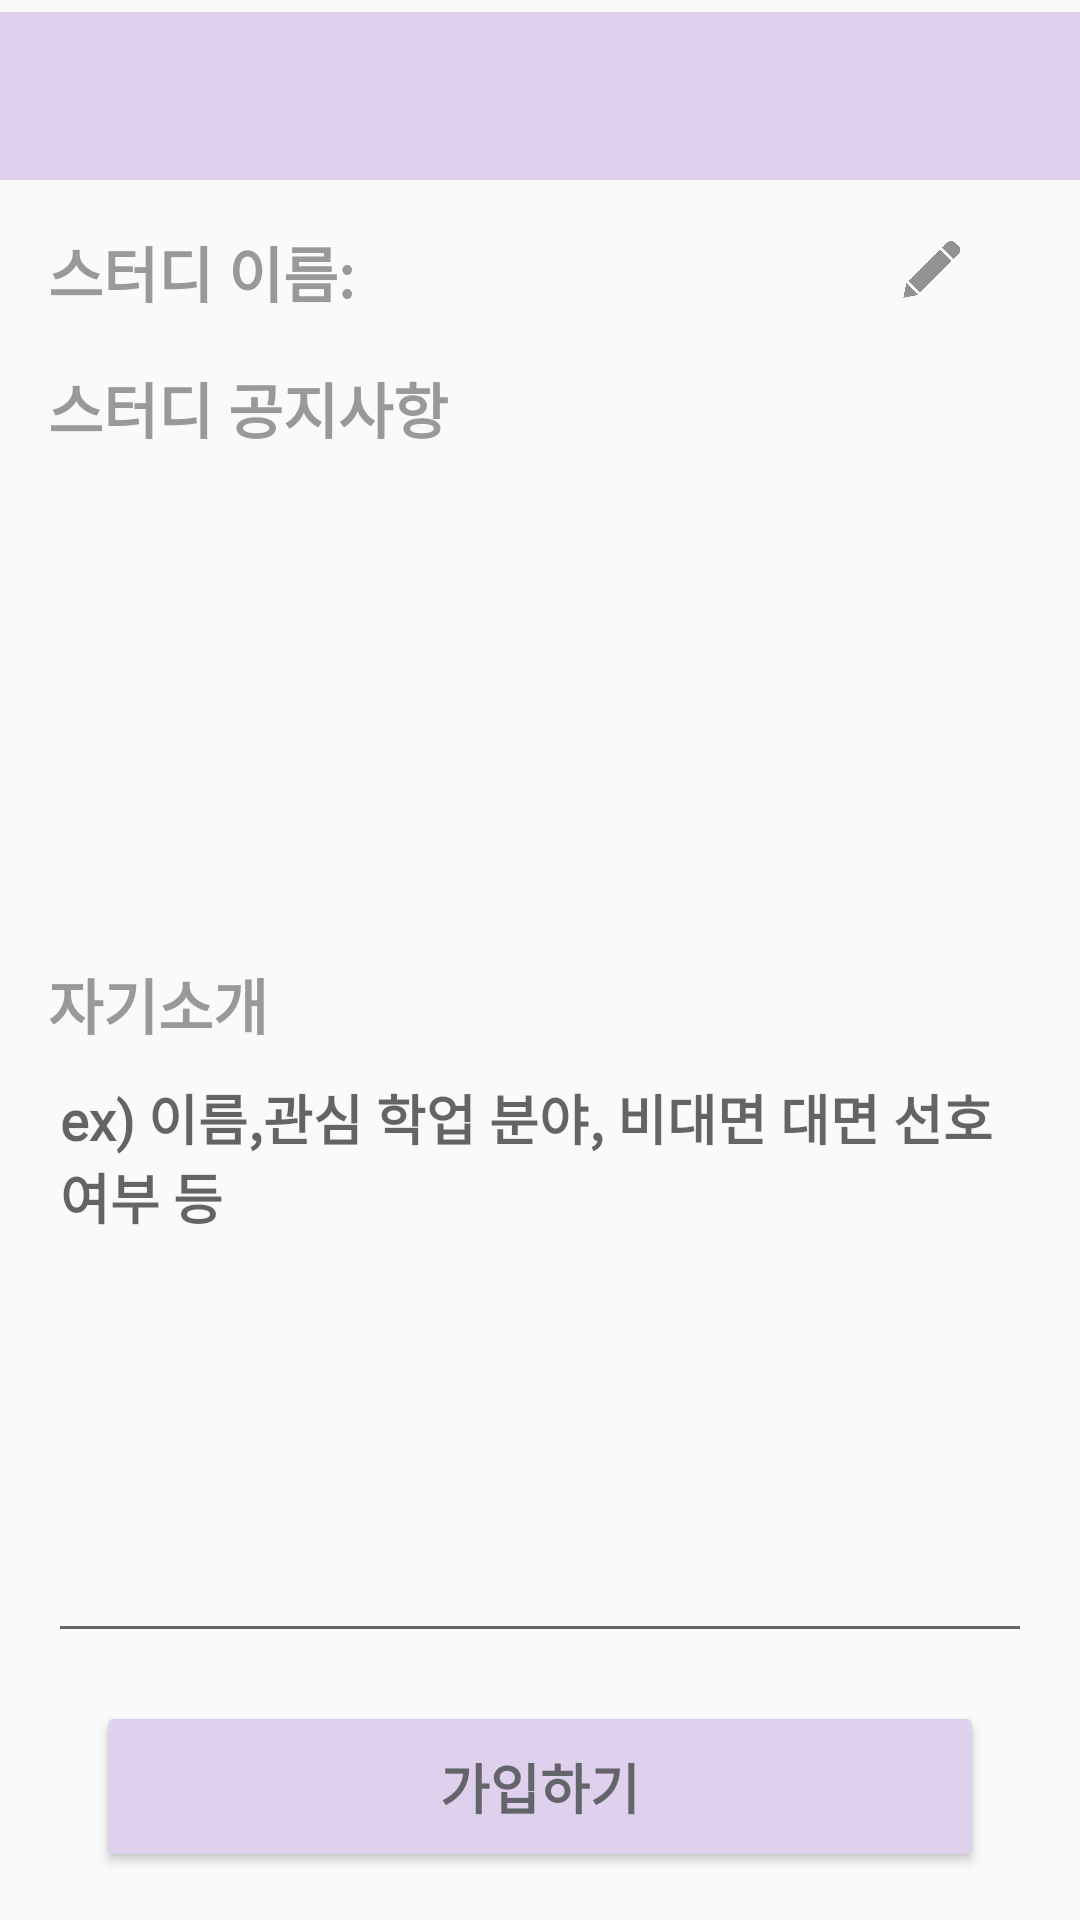

Write the Android layout XML for this screen, with the resource values it uses.
<!-- AndroidManifest.xml: application theme AppTheme -->
<!-- res/layout/activity_join.xml -->
<?xml version="1.0" encoding="utf-8"?>

<androidx.constraintlayout.widget.ConstraintLayout xmlns:android="http://schemas.android.com/apk/res/android"
    xmlns:app="http://schemas.android.com/apk/res-auto"
    xmlns:tools="http://schemas.android.com/tools"
    android:layout_width="match_parent"
    android:layout_height="match_parent"
    tools:context=".JoinActivity">

    <androidx.appcompat.widget.Toolbar
        android:id="@+id/toolbar9"
        android:layout_width="match_parent"
        android:layout_height="wrap_content"
        android:layout_marginTop="4dp"
        android:background="@color/lightpurple"
        android:minHeight="?attr/actionBarSize"
        android:theme="?attr/actionBarTheme"
        app:layout_constraintTop_toTopOf="parent"
        tools:layout_editor_absoluteX="0dp" />

    <ImageView
        android:id="@+id/pen5"
        android:layout_width="35dp"
        android:layout_height="30dp"
        android:layout_marginEnd="32dp"
        app:layout_constraintBottom_toBottomOf="@+id/textView8"
        app:layout_constraintEnd_toEndOf="parent"
        app:layout_constraintTop_toTopOf="@+id/textView8"
        app:srcCompat="@drawable/pen" />

    <TextView
        android:id="@+id/textView8"
        android:layout_width="wrap_content"
        android:layout_height="wrap_content"
        android:layout_marginStart="16dp"
        android:layout_marginTop="16dp"
        android:fontFamily="@font/nanumbarunpen"
        android:text="스터디 이름: "
        android:textColor="#999999"
        android:textSize="20dp"
        android:textStyle="bold"
        app:layout_constraintStart_toStartOf="parent"
        app:layout_constraintTop_toBottomOf="@+id/toolbar9" />

    <TextView
        android:id="@+id/study"
        android:layout_width="wrap_content"
        android:layout_height="wrap_content"
        android:layout_marginStart="24dp"
        android:fontFamily="@font/nanumbarunpen"
        android:textColor="#64656A"
        android:textSize="20dp"
        app:layout_constraintBottom_toBottomOf="@+id/textView8"
        app:layout_constraintStart_toEndOf="@+id/textView8"
        app:layout_constraintTop_toTopOf="@+id/textView8"
        app:layout_constraintVertical_bias="0.0" />

    <TextView
        android:id="@+id/textView10"
        android:layout_width="wrap_content"
        android:layout_height="wrap_content"
        android:layout_marginTop="16dp"
        android:fontFamily="@font/nanumbarunpen"
        android:text="스터디 공지사항"
        android:textColor="#999999"
        android:textSize="20dp"
        android:textStyle="bold"
        app:layout_constraintStart_toStartOf="@+id/textView8"
        app:layout_constraintTop_toBottomOf="@+id/textView8" />


    <TextView
        android:id="@+id/mastercomment"
        android:layout_width="0dp"
        android:layout_height="0dp"
        android:layout_marginEnd="16dp"
        android:layout_marginBottom="16dp"
        android:ems="10"
        android:fontFamily="@font/nanumbarunpen"
        android:gravity="start|top"
        android:textColor="#64656A"
        android:textSize="20dp"
        android:textStyle="bold"
        app:layout_constraintBottom_toTopOf="@+id/guideline4"
        app:layout_constraintEnd_toEndOf="parent"
        app:layout_constraintHorizontal_bias="0.0"
        app:layout_constraintStart_toStartOf="@+id/textView10"
        app:layout_constraintTop_toBottomOf="@+id/textView10" />

    <TextView
        android:id="@+id/textView11"
        android:layout_width="wrap_content"
        android:layout_height="wrap_content"
        android:fontFamily="@font/nanumbarunpen"
        android:text="자기소개 "
        android:textColor="#999999"
        android:textSize="20dp"
        android:textStyle="bold"
        app:layout_constraintStart_toStartOf="@+id/mastercomment"
        app:layout_constraintTop_toTopOf="@+id/guideline4" />

    <EditText
        android:id="@+id/editTextTextMultiLine2"
        android:layout_width="0dp"
        android:layout_height="0dp"
        android:layout_marginBottom="16dp"
        android:ems="10"
        android:fontFamily="@font/nanumbarunpen"
        android:gravity="start|top"
        android:hint="ex) 이름,관심 학업 분야, 비대면 대면 선호 여부 등"
        android:inputType="textMultiLine"
        android:textColor="#64656A"
        android:textStyle="bold"
        app:layout_constraintBottom_toTopOf="@+id/studyjoin"
        app:layout_constraintEnd_toEndOf="@+id/mastercomment"
        app:layout_constraintHorizontal_bias="0.0"
        app:layout_constraintStart_toStartOf="@+id/textView11"
        app:layout_constraintTop_toBottomOf="@+id/textView11"
        tools:ignore="SpeakableTextPresentCheck" />

    <Button
        android:id="@+id/studyjoin"

        android:layout_width="0dp"
        android:layout_height="57dp"
        android:layout_marginStart="32dp"
        android:layout_marginEnd="32dp"
        android:layout_marginBottom="16dp"
        android:backgroundTint="#DFD1ED"
        android:fontFamily="@font/nanumbarunpen"
        android:text="가입하기"
        android:textColor="@color/textgrey"
        android:textSize="18dp"
        android:textStyle="bold"
        app:layout_constraintBottom_toBottomOf="parent"
        app:layout_constraintEnd_toEndOf="parent"
        app:layout_constraintHorizontal_bias="0.491"
        app:layout_constraintLeft_toLeftOf="parent"
        app:layout_constraintRight_toRightOf="parent"
        app:layout_constraintStart_toStartOf="parent"
        tools:ignore="TouchTargetSizeCheck" />

    <androidx.constraintlayout.widget.Guideline
        android:id="@+id/guideline4"
        android:layout_width="wrap_content"
        android:layout_height="wrap_content"
        android:fontFamily="@font/nanumbarunpen"
        android:orientation="horizontal"
        app:layout_constraintGuide_percent="0.5" />
</androidx.constraintlayout.widget.ConstraintLayout>
<!-- resources referenced by this layout -->
<resources>
  <color name="lightpurple">#DFD1ED</color>
  <color name="textgrey">#64656A</color>
  <!-- drawable pen: png bitmap (drawable-v24, 98990 bytes) -->
  <style name="AppTheme" parent="Theme.AppCompat.Light.NoActionBar">
          
          <item name="colorPrimary">#FFFFFF</item>
          <item name="colorPrimaryDark">#FFFFFF</item>
          <item name="colorAccent">@color/colorAccent</item>
          <item name="android:statusBarColor">@android:color/transparent</item>
          <item name="android:windowLightStatusBar">true</item>
      </style>
  <color name="colorAccent">#D81B60</color>
</resources>
